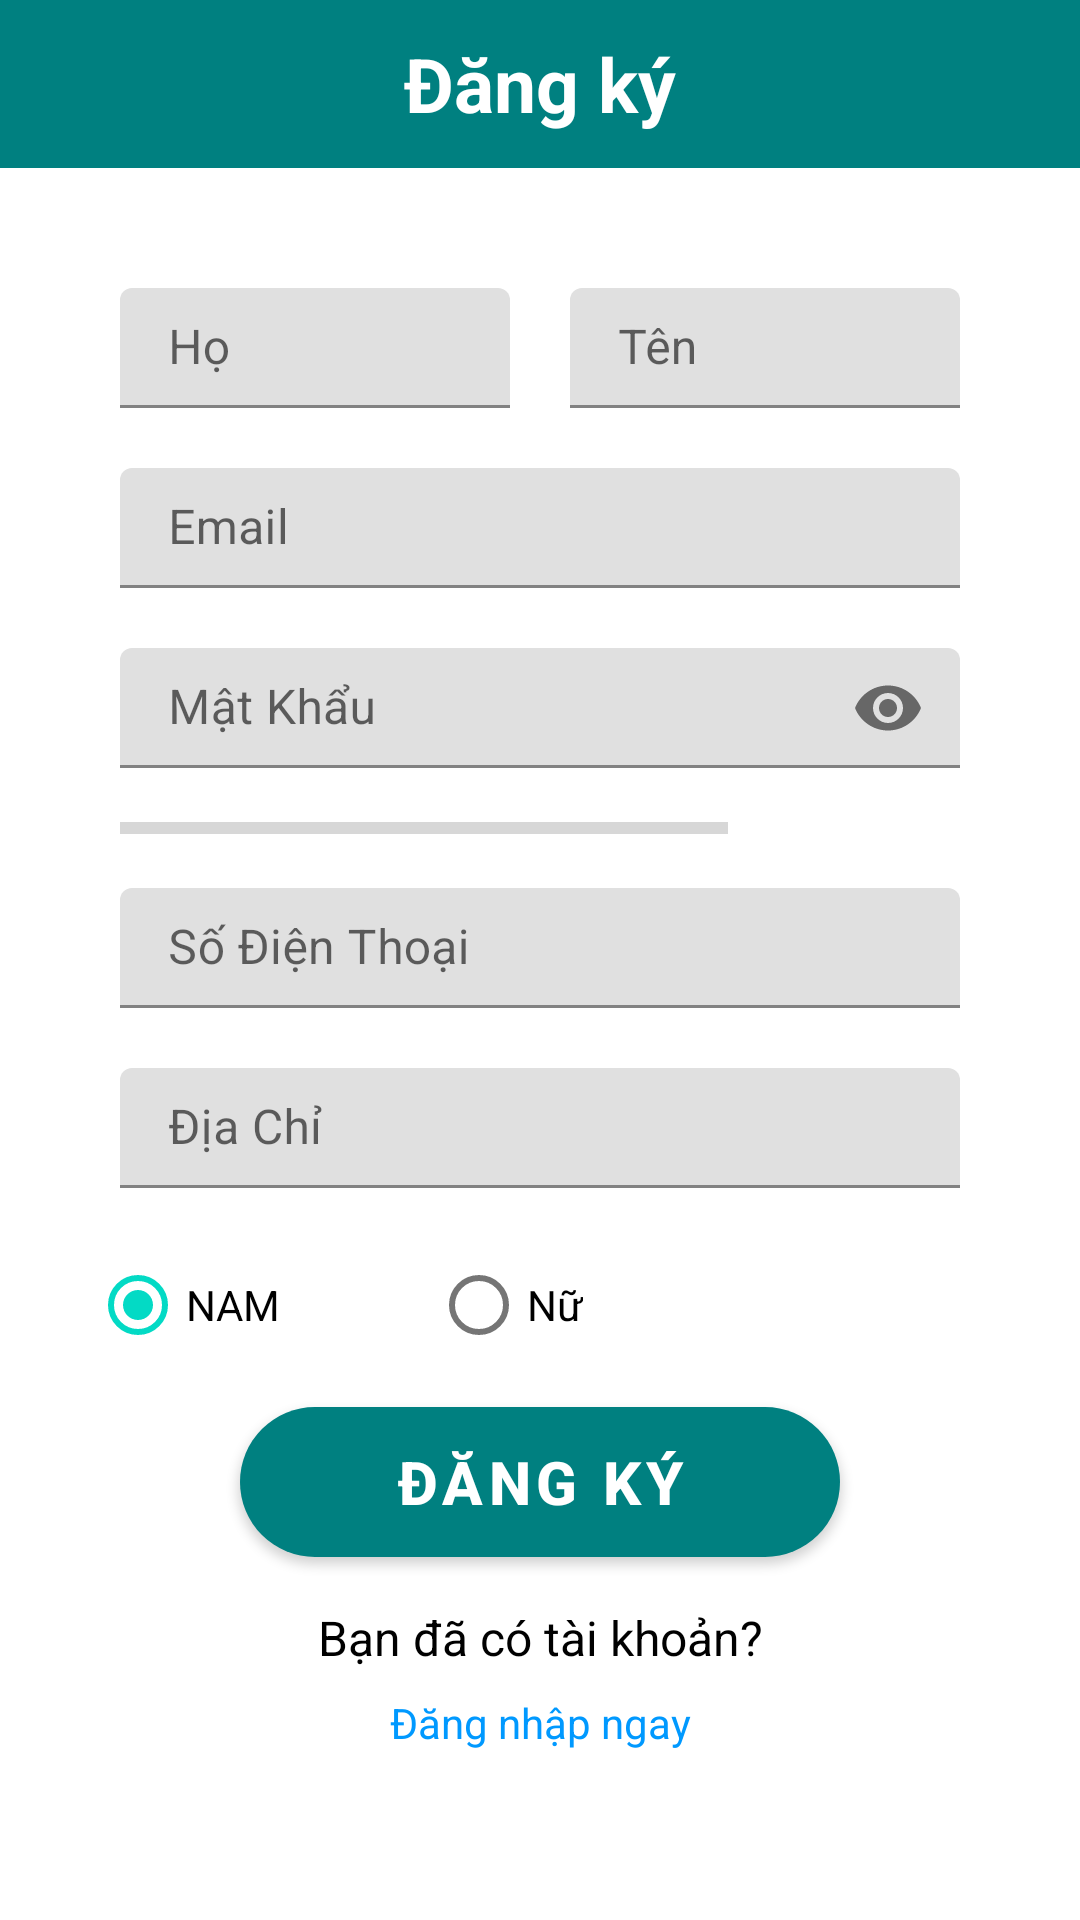

The Android layout XML behind this screen, and the referenced resources:
<!-- AndroidManifest.xml: application theme Theme.CoffeeSystem.NoActionBar -->
<!-- res/layout/fragment_second.xml -->
<?xml version="1.0" encoding="utf-8"?>
<LinearLayout
    xmlns:android="http://schemas.android.com/apk/res/android"
    xmlns:app="http://schemas.android.com/apk/res-auto"
    android:orientation="vertical"
    xmlns:tools="http://schemas.android.com/tools"
    android:layout_width="match_parent"
    android:layout_height="match_parent"
    android:background="@color/white">

    <androidx.appcompat.widget.Toolbar
        android:id="@+id/toolbar"
        android:layout_width="match_parent"
        android:layout_height="wrap_content"
        android:background="?attr/colorPrimary"
        android:minHeight="?attr/actionBarSize"
        android:theme="?attr/actionBarTheme"
        app:layout_constraintEnd_toEndOf="parent"
        app:layout_constraintStart_toStartOf="parent"
        app:layout_constraintTop_toTopOf="parent">
        <TextView
            android:id="@+id/toolbar_title"
            android:layout_width="wrap_content"
            android:layout_height="wrap_content"
            android:layout_gravity="center"
            android:text="Đăng ký"
            android:textColor="@color/white"
            android:textSize="25sp"
            android:textStyle="bold" />
    </androidx.appcompat.widget.Toolbar>
    <LinearLayout
        android:layout_width="match_parent"
        android:layout_height="match_parent"
        android:layout_margin="30dp"
        android:layout_gravity="center"
        android:orientation="vertical">

        <LinearLayout
            android:layout_width="match_parent"
            android:layout_height="wrap_content"
            android:orientation="horizontal"
            android:layout_margin="10dp">

            <com.google.android.material.textfield.TextInputLayout
                android:id="@+id/til_last_name"
                android:layout_width="wrap_content"
                android:layout_height="wrap_content"
                android:layout_weight="1">

                <EditText
                    android:id="@+id/edittext_lastname"
                    android:layout_width="130dp"
                    android:layout_height="40dp"
                    android:hint="Họ"
                    android:maxLength="20"
                    android:inputType="textPersonName"
                    android:singleLine="true" />
            </com.google.android.material.textfield.TextInputLayout>

            <com.google.android.material.textfield.TextInputLayout
                android:id="@+id/til_first_name"
                android:layout_width="wrap_content"
                android:layout_height="wrap_content"
                android:layout_weight="1">

                <EditText
                    android:id="@+id/edittext_firstname"
                    android:layout_width="130dp"
                    android:layout_height="40dp"
                    android:layout_gravity="right"
                    android:hint="Tên"
                    android:maxLength="20"
                    android:inputType="textPersonName"
                    android:singleLine="true" />
            </com.google.android.material.textfield.TextInputLayout>

        </LinearLayout>

        <com.google.android.material.textfield.TextInputLayout
            android:id="@+id/til_email"
            android:layout_width="match_parent"
            android:layout_height="wrap_content"
            android:layout_margin="10dp">

            <EditText
                android:id="@+id/edittext_email"
                android:layout_width="match_parent"
                android:layout_height="40dp"
                android:hint="Email"
                android:maxLength="50"
                android:singleLine="true" />
        </com.google.android.material.textfield.TextInputLayout>

        <com.google.android.material.textfield.TextInputLayout
            android:id="@+id/til_pass"
            android:layout_width="match_parent"
            android:layout_height="wrap_content"
            app:passwordToggleEnabled="true"
            android:layout_margin="10dp">

            <EditText
                android:id="@+id/edittext_pass"
                android:layout_width="match_parent"
                android:layout_height="40dp"
                android:hint="Mật Khẩu"
                android:inputType="textPassword" />
        </com.google.android.material.textfield.TextInputLayout>
        <LinearLayout
            android:layout_width="match_parent"
            android:layout_height="wrap_content"
            android:layout_marginHorizontal="10dp"
            android:orientation="horizontal">

            <ProgressBar
                android:id="@+id/progressBar"
                style="?android:attr/progressBarStyleHorizontal"
                android:layout_width="wrap_content"
                android:layout_height="20dp"
                android:layout_weight="2"
                android:max="5"
                tools:progress="1"
                tools:layout_editor_absoluteX="79dp"
                tools:layout_editor_absoluteY="523dp" />

            <TextView
                android:id="@+id/textView"
                android:layout_weight="1"
                android:gravity="right"
                android:layout_width="wrap_content"
                android:layout_height="wrap_content"
                android:text="" />


        </LinearLayout>

        <com.google.android.material.textfield.TextInputLayout
            android:id="@+id/til_phone"
            android:layout_width="match_parent"
            android:layout_height="wrap_content"
            android:layout_margin="10dp">

            <EditText
                android:id="@+id/edittext_phone"
                android:layout_width="match_parent"
                android:layout_height="40dp"
                android:hint="Số Điện Thoại"
                android:inputType="number"
                android:singleLine="true" />
        </com.google.android.material.textfield.TextInputLayout>
        <com.google.android.material.textfield.TextInputLayout
            android:id="@+id/til_address"
            android:layout_width="match_parent"
            android:layout_height="wrap_content"
            android:layout_margin="10dp">

            <EditText
                android:id="@+id/edittext_address"
                android:layout_width="match_parent"
                android:layout_height="40dp"
                android:hint="Địa Chỉ"
                android:singleLine="true">
            </EditText>
        </com.google.android.material.textfield.TextInputLayout>

        <RadioGroup
            android:layout_width="match_parent"
            android:layout_height="wrap_content"
            android:layout_marginTop="5dp"
            android:orientation="horizontal">

            <RadioButton
                android:id="@+id/radiobutton_male"
                android:layout_width="wrap_content"
                android:layout_height="wrap_content"
                android:checked="true"
                android:text="NAM" />

            <RadioButton
                android:id="@+id/radiobutton_female"
                android:layout_width="wrap_content"
                android:layout_height="wrap_content"
                android:layout_marginLeft="50dp"
                android:text="Nữ" />
        </RadioGroup>

        <Button
            android:id="@+id/button_signin"
            android:layout_width="200dp"
            android:layout_height="50dp"
            android:layout_marginTop="10dp"
            android:layout_gravity="center"
            android:text="Đăng Ký"
            android:textColor="@color/white"
            android:textSize="20sp"
            android:textStyle="bold"
            android:background="@drawable/custom_border_radius"/>
        <TextView
            android:layout_width="match_parent"
            android:layout_height="wrap_content"
            android:layout_marginLeft="32dp"
            android:layout_marginTop="16dp"
            android:layout_marginRight="32dp"
            android:text="Bạn đã có tài khoản?"
            android:gravity="center"
            android:textColor="#000000"
            android:textSize="16sp" />

        <TextView
            android:id="@+id/txt_sign_in"
            android:layout_width="match_parent"
            android:layout_height="wrap_content"
            android:layout_marginLeft="32dp"
            android:layout_marginTop="8dp"
            android:layout_marginRight="32dp"
            android:gravity="center"
            android:text="Đăng nhập ngay"
            android:textColor="#0099FF" />
    </LinearLayout>
</LinearLayout>
<!-- resources referenced by this layout -->
<resources>
  <color name="white">#FFFFFFFF</color>
  <!-- drawable custom_border_radius (drawable) -->
  <?xml version="1.0" encoding="utf-8"?>
  <shape
      xmlns:android="http://schemas.android.com/apk/res/android"
      android:shape="rectangle">
      <solid
          android:color="@color/white">
      </solid>
      <corners
          android:radius="30dp">
      </corners>
      <size
          android:height="30dp"
          android:width="50dp">
      </size>
      <stroke
          android:color="#000000">
      </stroke>
  </shape>
  <style name="Theme.CoffeeSystem.NoActionBar">
          <item name="windowActionBar">false</item>
          <item name="windowNoTitle">true</item>
      </style>
</resources>
